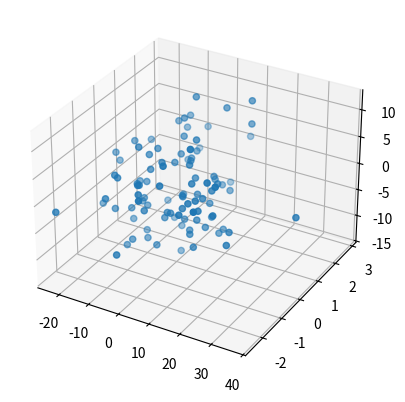
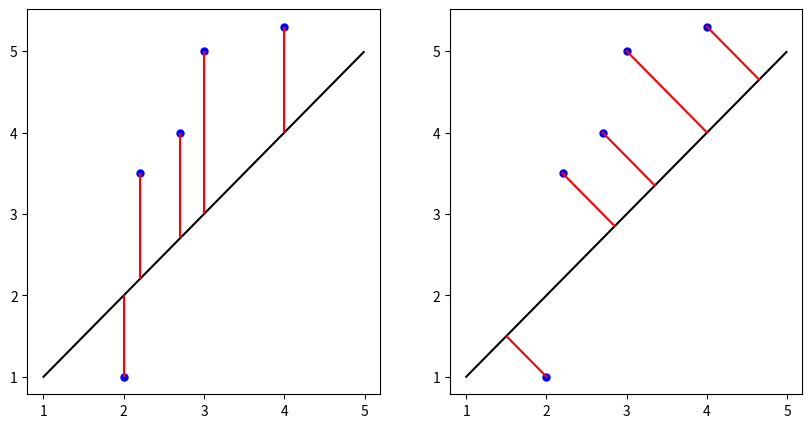
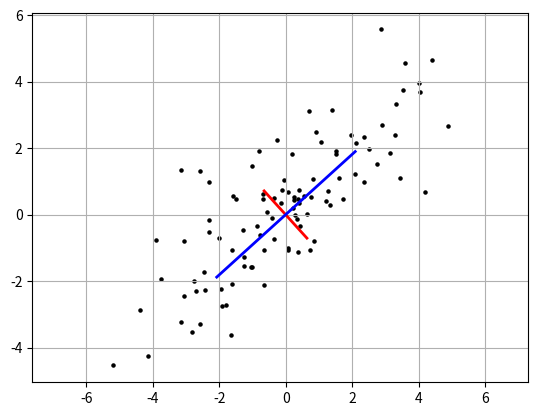
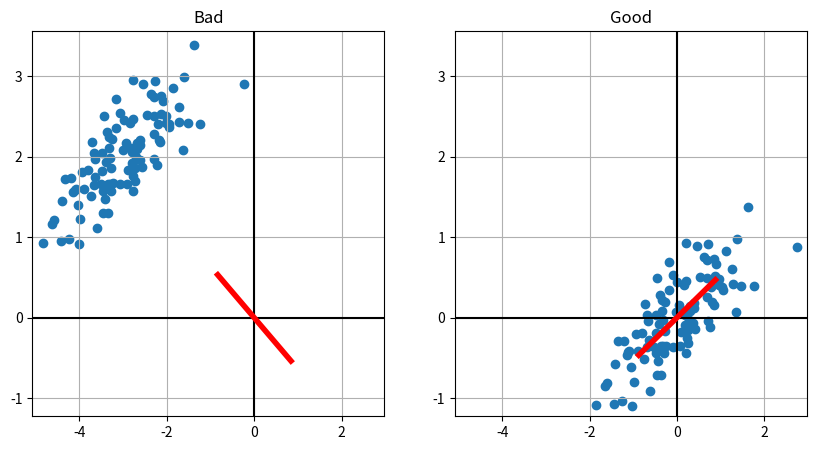

Generate these figures, in order, with matplotlib:
%matplotlib inline
import numpy as np
import matplotlib.pyplot as plt
from mpl_toolkits.mplot3d import Axes3D
from matplotlib.patches import Ellipse

# PCA in 3D
n = 100
points = np.random.randn(100, 3) @ np.diag([10, 1, 5])
### rotate by random angles
theta, phi = np.random.rand(2) * 2 * np.pi
### http://www.bioinfo.rpi.edu/~bystrc/courses/biol4550/lecture3/img006.gif
#points = points @ np.array([[np.cos(theta), -np.sin(theta), 0], [np.sin(theta), np.cos(theta), 0], [0, 0, 1]])
#points = points @ np.array([[np.cos(phi), 0, -np.sin(phi)], [0, 1, 0], [np.sin(phi), 0, np.cos(phi)]])

### Show ellipsoid
fig = plt.figure()
ax = fig.add_subplot(111, projection="3d")
ax.scatter(points[:, 0], points[:, 1], points[:, 2])
plt.show()

points = np.array([[2, 1], [2.2, 3.5], [2.7, 4], [3,5], [4, 5.3]])
n = points.shape[0]

# Draw points and line y = x
x = np.arange(1, 5, 0.01)
fig = plt.figure(figsize=(10, 5))
ax1 = fig.add_subplot(121)
ax2 = fig.add_subplot(122)
for ax in [ax1, ax2]:
    ax.plot(points[:, 0], points[:, 1], ".b", ms=10)
    ax.plot(x, x, "k")
# Draw length from each point to line either in terms of y-distance or Euclidean distance
### y-distance:
for j in range(n):    
    ys = [points[j, 0], points[j, 1]]
    ax1.vlines(x=points[j, 0], ymin=np.min(ys), ymax=np.max(ys), color="r")
### Euclidean distance:
for j in range(n):
    init_point = points[j, :]
    if init_point[1] > init_point[0]:
        increment = np.array([0.01, -0.01])
    else:
        increment = np.array([-0.01, 0.01])
    euclid_points = [init_point]
    while not np.isclose(euclid_points[-1][0], euclid_points[-1][1], atol=0.01):
        euclid_points.append(euclid_points[-1]+increment)
    euclid_points = np.stack(euclid_points)
    ax2.plot(euclid_points[:, 0], euclid_points[:, 1], "r")
plt.show()

# Draw ellipse and points from 2D Guassian
n = 100
### Sample points from Gaussian
points = np.random.randn(n, 2)
### Scale distribution
a = 3
b = 1
points = points @ np.array([[a, 0], [0, b]])
### Rotate distribution by random angle
theta = np.random.rand() * 2 * np.pi
points = points @ np.array([[np.cos(theta), -np.sin(theta)], [np.sin(theta), np.cos(theta)]])

### Scatter points
fig = plt.figure()
ax = fig.add_subplot(111)
ax.scatter(points[:, 0], points[:, 1], c="k", s=5)

### Draw axes corresponding to principal components
centered_points = points - np.mean(points, axis=0)
covariance_matrix = np.cov(centered_points.T)
eigvals, eigvecs = np.linalg.eigh(covariance_matrix)

### Draw rays from origin to (scaled) eigenvectors
t = np.arange(-1, 1, 0.01)
first_pc = np.stack([tt  * np.sqrt(eigvals[0]) * eigvecs[:, 0] for tt in t])
second_pc = np.stack([tt  * np.sqrt(eigvals[1]) * eigvecs[:, 1] for tt in t])
ax.plot(first_pc[:, 0], first_pc[:, 1], "r", lw=2)
ax.plot(second_pc[:, 0], second_pc[:, 1], "b", lw=2)


### Center graph at orprint(eigvals)igin
original_x_low, original_x_high = ax.get_xlim()
original_y_low, original_y_high = ax.get_ylim()
bigger_x = np.max([np.abs(original_x_low), np.abs(original_x_high)])
bigger_y = np.max([np.abs(original_y_low), np.abs(original_y_high)])
ax.set_xlim(-bigger_x, bigger_x)
ax.set_ylim(-bigger_y, bigger_y)

### Small embellishments
ax.grid(True)
plt.axis('equal')

plt.show()##

v = first_pc[1] - first_pc[2]
u = second_pc[1] - second_pc[2]
np.dot(u,v)

np.dot(eigvecs[:,0],eigvecs[:,1])

# PCA on uncentered v. centered data
n = 100
points = np.random.randn(n, 2)
### Scale and rotate points
points = points @ np.array([[1, 0], [0, 0.3]])
theta = -np.pi/6
points = points @ np.array([[np.cos(theta), -np.sin(theta)], [np.sin(theta), np.cos(theta)]])
### Translate points
centered_points = points - np.mean(points, axis=0)
points += np.array([-3, 2])

### Create graphs
fig = plt.figure(figsize=(10, 5))
ax1 = fig.add_subplot(121)
ax1.scatter(points[:, 0], points[:, 1])
ax2 = fig.add_subplot(122)
ax2.scatter(centered_points[:, 0], centered_points[:, 1])
for ax in [ax1, ax2]:
    ax.grid(True)
    ax.axhline(0, color="k")
    ax.axvline(0, color="k")
    ax.set_xlim(ax1.get_xlim()[0], ax2.get_xlim()[1])
    ax.set_ylim(ax2.get_ylim()[0], ax1.get_ylim()[1])

### Compute and draw principal components
t = np.arange(-1, 1, 0.01)
for ax, data, label in zip([ax1, ax2], [points, centered_points], ["Bad", "Good"]):
    cov = np.dot(np.transpose(data),data)
    eigvals, eigvecs = np.linalg.eigh(cov)
    eig_axis = np.stack([tt * eigvecs[:, -1] for tt in t])
    ax.plot(eig_axis[:, 0], eig_axis[:, 1], "r", lw=4)
    ax.set_title(label)

plt.show()



